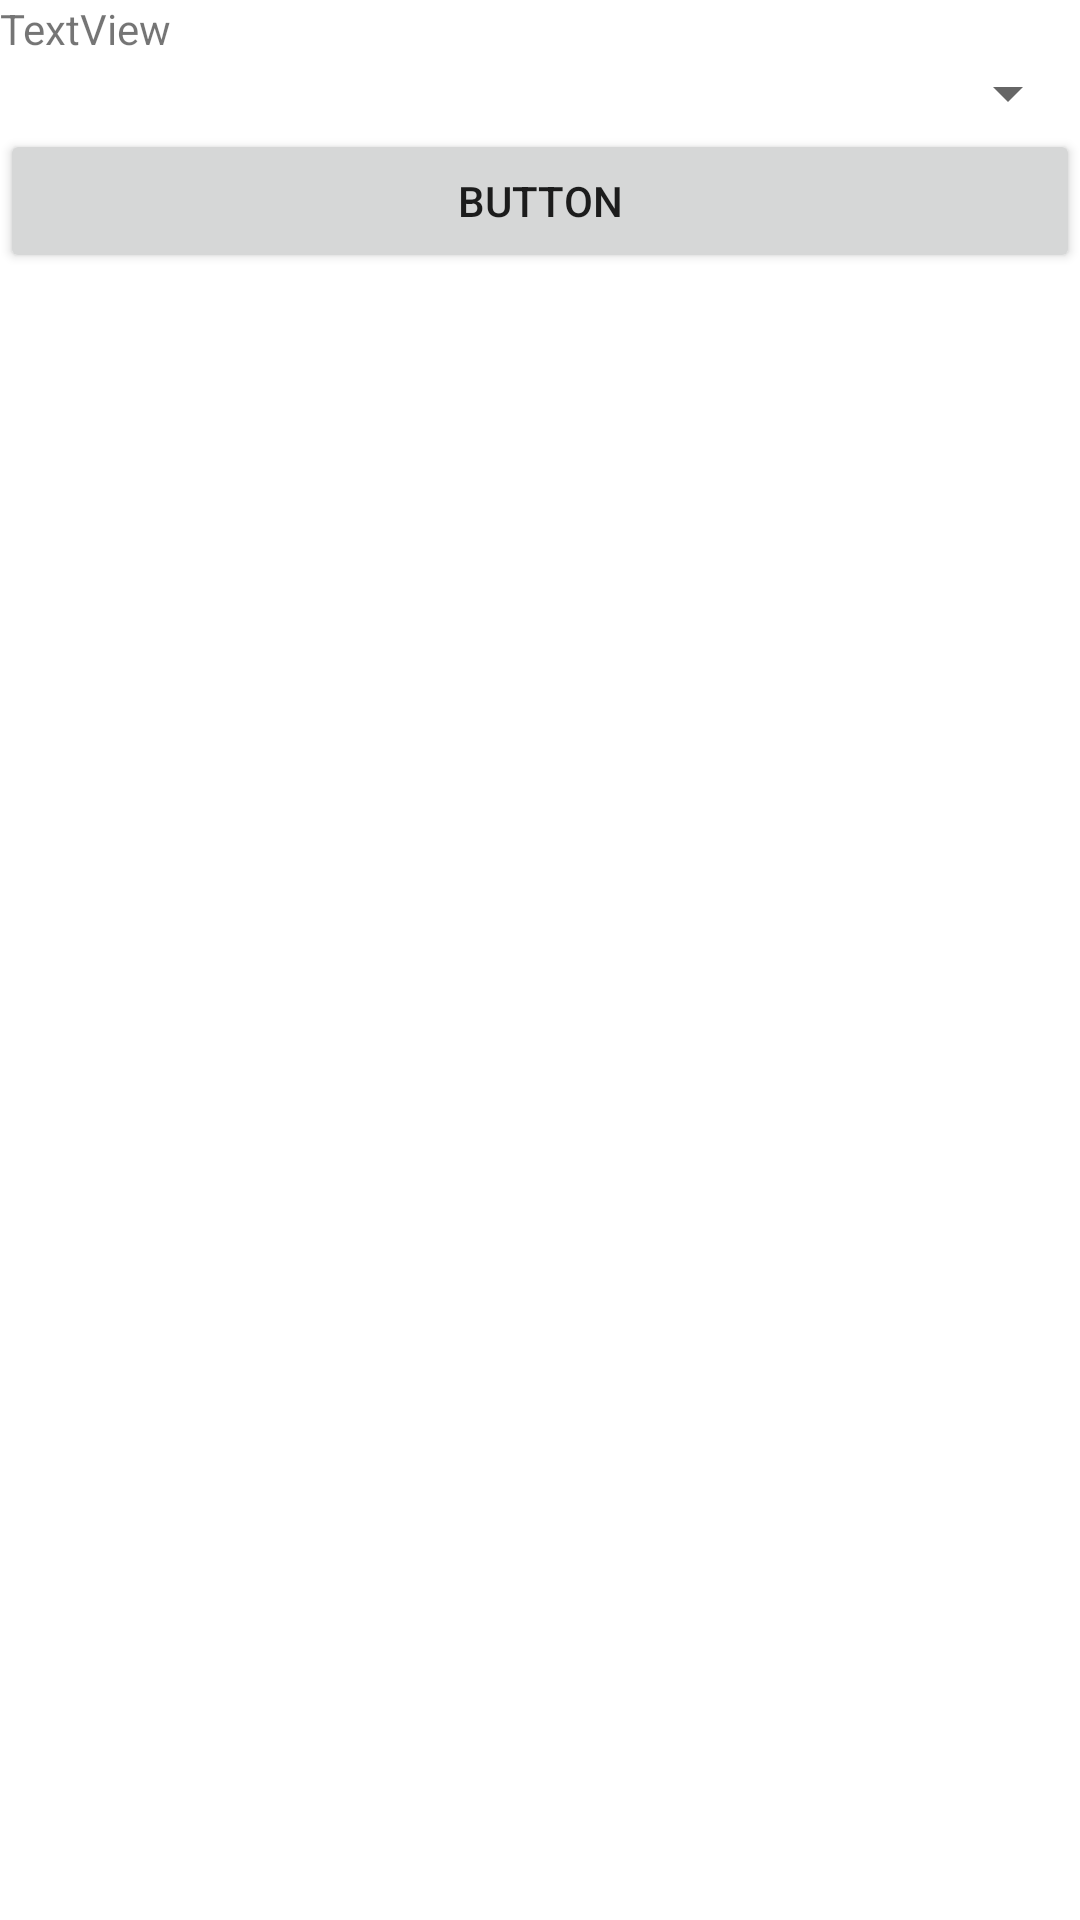

Produce the Android XML layout that renders to this screen, including the resource entries it uses.
<!-- AndroidManifest.xml: application theme Theme.Finalintegrador -->
<!-- res/layout/datos_formulario.xml -->
<?xml version="1.0" encoding="utf-8"?>
<androidx.constraintlayout.widget.ConstraintLayout
    xmlns:android="http://schemas.android.com/apk/res/android"
    xmlns:tools="http://schemas.android.com/tools"
    android:layout_width="match_parent"
    android:layout_height="match_parent">

    <LinearLayout
        android:layout_width="match_parent"
        android:layout_height="match_parent"
        android:orientation="vertical"
        tools:layout_editor_absoluteX="317dp"
        tools:layout_editor_absoluteY="267dp">

        <TextView
            android:id="@+id/textView"
            android:layout_width="match_parent"
            android:layout_height="wrap_content"
            android:text="TextView" />

        <Spinner
            android:id="@+id/spinner"
            android:layout_width="match_parent"
            android:layout_height="wrap_content" />

        <Button
            android:id="@+id/button"
            android:layout_width="match_parent"
            android:layout_height="wrap_content"
            android:text="Button" />

    </LinearLayout>
</androidx.constraintlayout.widget.ConstraintLayout>
<!-- resources referenced by this layout -->
<resources>
  <style name="Theme.Finalintegrador" parent="Theme.MaterialComponents.DayNight.DarkActionBar">
          
          <item name="colorPrimary">@color/purple_500</item>
          <item name="colorPrimaryVariant">@color/purple_700</item>
          <item name="colorOnPrimary">@color/white</item>
          
          <item name="colorSecondary">@color/teal_200</item>
          <item name="colorSecondaryVariant">@color/teal_700</item>
          <item name="colorOnSecondary">@color/black</item>
          
          <item name="android:statusBarColor" tools:targetApi="l">?attr/colorPrimaryVariant</item>
          
      </style>
  <!-- not gathered from this repository: default colours our renderer supplied (Android Studio template values) -->
  <color name="purple_500">#FF6200EE</color>
  <color name="purple_700">#FF3700B3</color>
  <color name="teal_200">#FF03DAC5</color>
  <color name="teal_700">#FF018786</color>
  <color name="black">#FF000000</color>
  <color name="white">#FFFFFFFF</color>
</resources>
